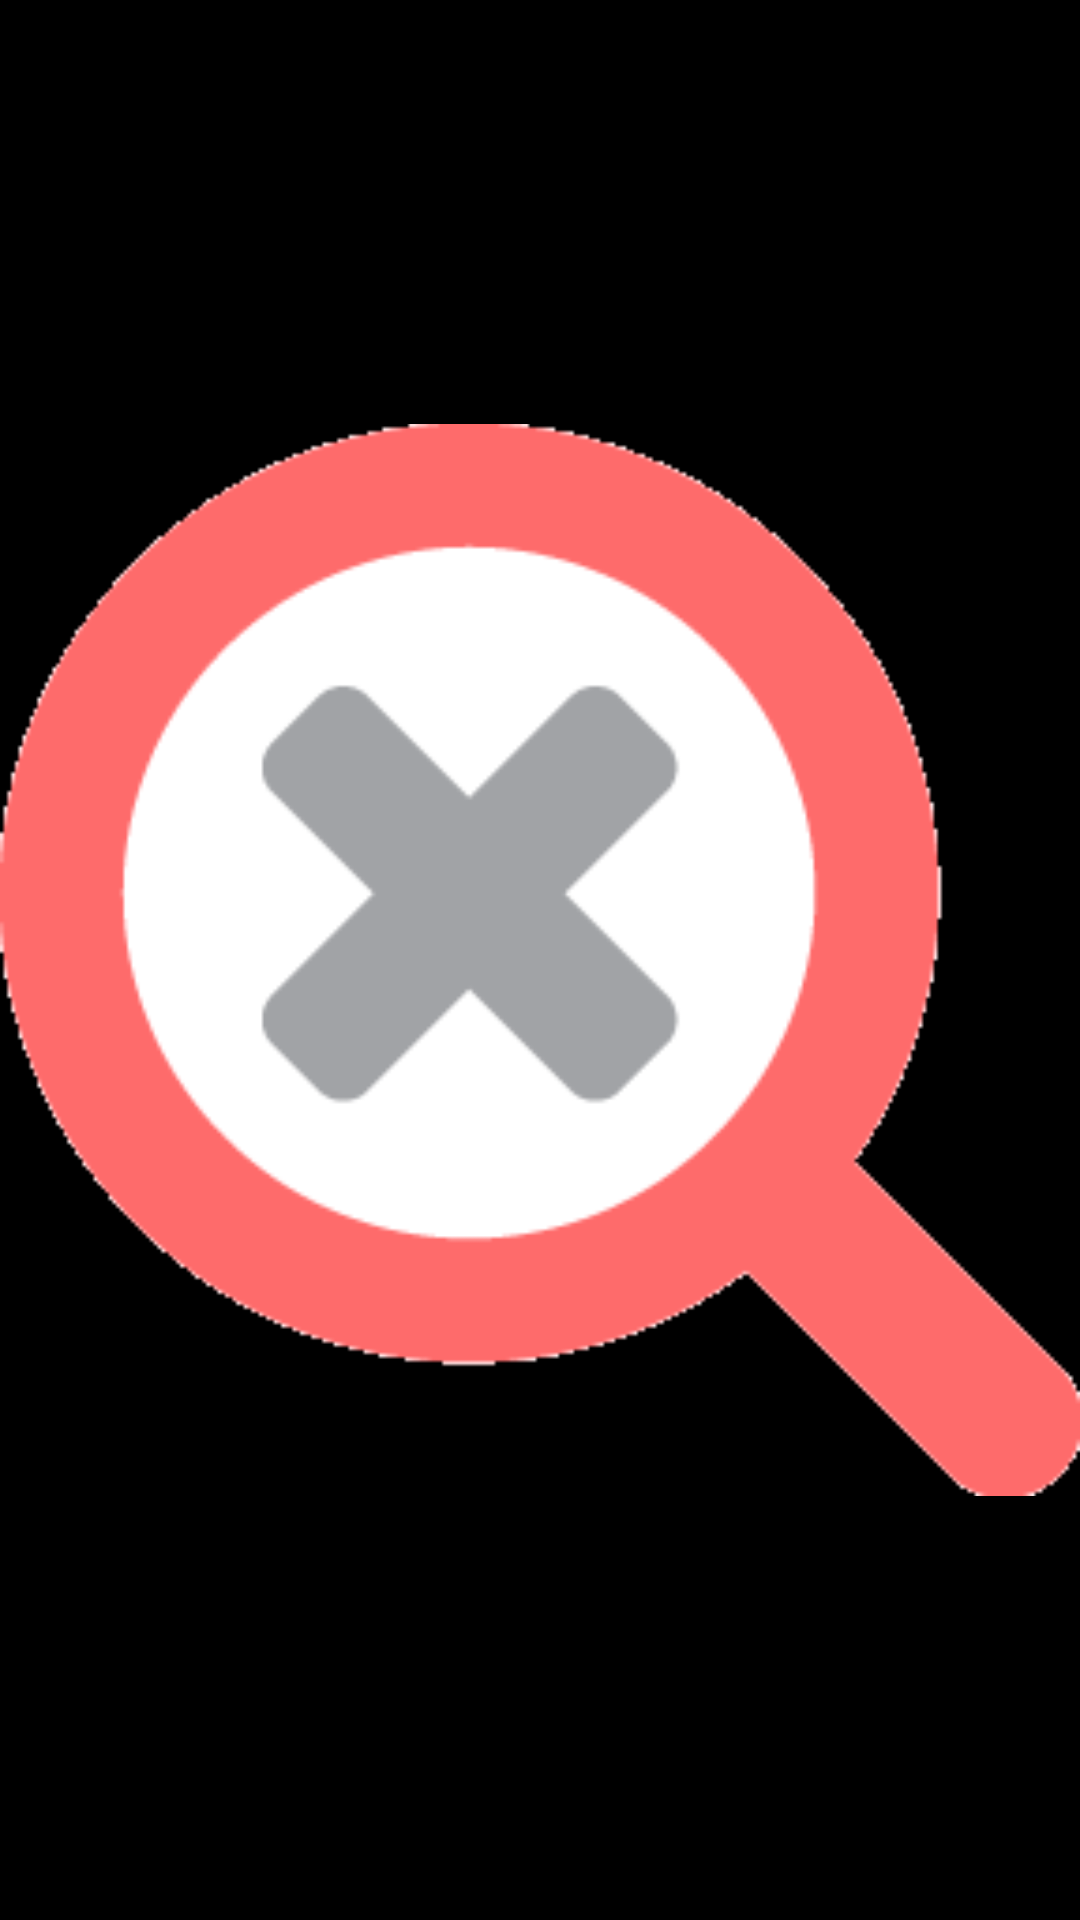

Android layout source for this screen:
<!-- AndroidManifest.xml: application theme AppTheme -->
<!-- res/layout/activity_detailsmvp.xml -->
<?xml version="1.0" encoding="utf-8"?>
<LinearLayout xmlns:android="http://schemas.android.com/apk/res/android"
    xmlns:app="http://schemas.android.com/apk/res-auto"
    xmlns:tools="http://schemas.android.com/tools"
    android:layout_width="match_parent"
    android:layout_height="match_parent"
    android:orientation="vertical"
    android:layout_gravity="center"
    android:background="#FF000000"
    tools:context=".coursework.view.DetailsActivity">
    <ImageView
        android:id="@+id/detailsImageView"
        android:layout_width="match_parent"
        android:layout_height="match_parent"
        android:layout_gravity="center"
        app:srcCompat="@drawable/notfound"
        android:contentDescription="@string/image" />
</LinearLayout>
<!-- resources referenced by this layout -->
<resources>
  <!-- drawable notfound: png bitmap (drawable-v24, 3725 bytes) -->
  <string name="image">Image</string>
  <style name="AppTheme" parent="Theme.AppCompat.Light.DarkActionBar">
          
          <item name="colorPrimary">@color/colorPrimary</item>
          <item name="colorPrimaryDark">@color/colorPrimary_dark</item>
          <item name="colorAccent">@color/colorAccent</item>
      </style>
  <!-- not gathered from this repository: default colours our renderer supplied (Android Studio template values) -->
  <color name="colorPrimary">#FF6200EE</color>
  <color name="colorAccent">#FF03DAC5</color>
</resources>
